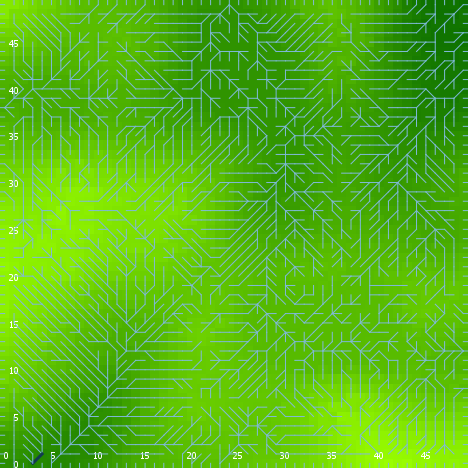

Data behind this chart, as committed beside it:
export-world data (NetLogo 6.0.4)
land_05_withInitialEcologicalCommunity.n…
06/24/2020 22:36:11:654 +0100
RANDOM STATE
0 0 -1727483681 181 0.457027003159442 fa…
GLOBALS
min-pxcor, max-pxcor, min-pycor, max-pycor, perspective, subject, nextIndex, directed-links, ticks, display-mode, ecol_brushfrequencyinflection, ecol_brushfrequencyrate, ecol_grassfrequencyinflection, ecol_grassfrequencyrate, ecol_woodfrequencyinflection, ecol_woodfrequencyrate, elevationdistribution, elev_algorithm-style, elev_featureanglerange, elev_inversioniterations, elev_noise, elev_numdepressions, elev_numprotuberances, elev_numranges
0, 49, 0, 49, 0, nobody, 2600, "UNDIRECTED", -1, "elevation (m)", 4.439, 0.02349, 2.99, 0.04079, 31.96, 0.06376, [10.187252896720143 0.5951063286973344 5…, "C#", 26.12, 1.022, 2.235, 5, 10, 12
TURTLES
who, color, heading, xcor, ycor, shape, label, label-color, breed, hidden?, size, pen-size, pen-mode, numpoints
0, 55, 322, 21, 48, "default", "", 9.9, {breed flowholders}, true, 1, 1, "up", 
1, 5, 223, 43, 26, "default", "", 9.9, {breed flowholders}, true, 1, 1, "up", 
2, 55, 250, 9, 48, "default", "", 9.9, {breed flowholders}, true, 1, 1, "up", 
3, 15, 148, 21, 10, "default", "", 9.9, {breed flowholders}, true, 1, 1, "up", 
4, 65, 153, 47, 35, "default", "", 9.9, {breed flowholders}, true, 1, 1, "up", 
5, 125, 333, 4, 5, "default", "", 9.9, {breed flowholders}, true, 1, 1, "up", 
6, 115, 210, 5, 31, "default", "", 9.9, {breed flowholders}, true, 1, 1, "up", 
7, 135, 195, 15, 29, "default", "", 9.9, {breed flowholders}, true, 1, 1, "up", 
8, 75, 283, 13, 29, "default", "", 9.9, {breed flowholders}, true, 1, 1, "up", 
9, 97, 270, 0, 3, "line half", "", 9.9, {breed flowholders}, false, 1, 1, "up", 
10, 85, 83, 43, 37, "default", "", 9.9, {breed flowholders}, true, 1, 1, "up", 
11, 45, 220, 48, 2, "default", "", 9.9, {breed flowholders}, true, 1, 1, "up", 
12, 5, 312, 45, 20, "default", "", 9.9, {breed flowholders}, true, 1, 1, "up", 
13, 45, 46, 29, 9, "default", "", 9.9, {breed flowholders}, true, 1, 1, "up", 
14, 97, 270, 0, 11, "line half", "", 9.9, {breed flowholders}, false, 1, 1, "up", 
15, 15, 223, 44, 6, "default", "", 9.9, {breed flowholders}, true, 1, 1, "up", 
16, 95, 230, 23, 45, "default", "", 9.9, {breed flowholders}, true, 1, 1, "up", 
17, 55, 47, 14, 33, "default", "", 9.9, {breed flowholders}, true, 1, 1, "up", 
18, 75, 279, 27, 11, "default", "", 9.9, {breed flowholders}, true, 1, 1, "up", 
19, 65, 229, 26, 26, "default", "", 9.9, {breed flowholders}, true, 1, 1, "up", 
20, 95, 2, 29, 8, "default", "", 9.9, {breed flowholders}, true, 1, 1, "up", 
21, 125, 312, 36, 33, "default", "", 9.9, {breed flowholders}, true, 1, 1, "up", 
22, 85, 163, 23, 47, "default", "", 9.9, {breed flowholders}, true, 1, 1, "up", 
23, 75, 353, 19, 8, "default", "", 9.9, {breed flowholders}, true, 1, 1, "up", 
24, 25, 231, 1, 1, "default", "", 9.9, {breed flowholders}, true, 1, 1, "up", 
25, 105, 134, 13, 4, "default", "", 9.9, {breed flowholders}, true, 1, 1, "up", 
26, 105, 15, 48, 24, "default", "", 9.9, {breed flowholders}, true, 1, 1, "up", 
27, 45, 233, 32, 29, "default", "", 9.9, {breed flowholders}, true, 1, 1, "up", 
28, 25, 221, 3, 15, "default", "", 9.9, {breed flowholders}, true, 1, 1, "up", 
29, 25, 224, 13, 27, "default", "", 9.9, {breed flowholders}, true, 1, 1, "up", 
30, 125, 259, 35, 36, "default", "", 9.9, {breed flowholders}, true, 1, 1, "up", 
31, 75, 223, 20, 39, "default", "", 9.9, {breed flowholders}, true, 1, 1, "up", 
32, 95, 299, 41, 44, "default", "", 9.9, {breed flowholders}, true, 1, 1, "up", 
33, 35, 72, 8, 19, "default", "", 9.9, {breed flowholders}, true, 1, 1, "up", 
34, 95, 216, 6, 9, "default", "", 9.9, {breed flowholders}, true, 1, 1, "up", 
35, 55, 133, 19, 23, "default", "", 9.9, {breed flowholders}, true, 1, 1, "up", 
36, 35, 73, 26, 6, "default", "", 9.9, {breed flowholders}, true, 1, 1, "up", 
37, 95, 302, 31, 48, "default", "", 9.9, {breed flowholders}, true, 1, 1, "up", 
38, 95, 312, 47, 38, "default", "", 9.9, {breed flowholders}, true, 1, 1, "up", 
39, 45, 305, 32, 30, "default", "", 9.9, {breed flowholders}, true, 1, 1, "up", 
40, 65, 103, 45, 44, "default", "", 9.9, {breed flowholders}, true, 1, 1, "up", 
41, 25, 170, 25, 14, "default", "", 9.9, {breed flowholders}, true, 1, 1, "up", 
42, 97, 270, 0, 13, "line half", "", 9.9, {breed flowholders}, false, 1, 1, "up", 
43, 95, 264, 35, 14, "default", "", 9.9, {breed flowholders}, true, 1, 1, "up", 
44, 15, 149, 37, 9, "default", "", 9.9, {breed flowholders}, true, 1, 1, "up", 
45, 45, 216, 1, 22, "default", "", 9.9, {breed flowholders}, true, 1, 1, "up", 
46, 97, 270, 0, 44, "line half", "", 9.9, {breed flowholders}, false, 1, 1, "up", 
47, 65, 269, 36, 7, "default", "", 9.9, {breed flowholders}, true, 1, 1, "up", 
48, 97, 180, 33, 0, "line half", "", 9.9, {breed flowholders}, false, 1, 1, "up", 
49, 25, 189, 19, 11, "default", "", 9.9, {breed flowholders}, true, 1, 1, "up", 
50, 97, 0, 19, 49, "line half", "", 9.9, {breed flowholders}, false, 1, 1, "up", 
... 9,749 more rows
